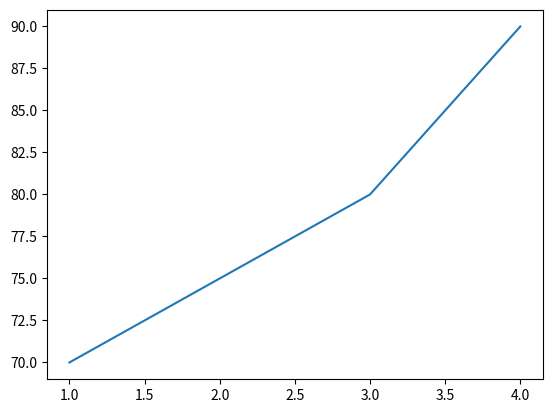

Write Python code to recreate this figure.
import matplotlib.pyplot as plt 

x = [1, 2, 3, 4]
y = [70, 75, 80, 90]

plt.plot(x, y)
plt.show()
